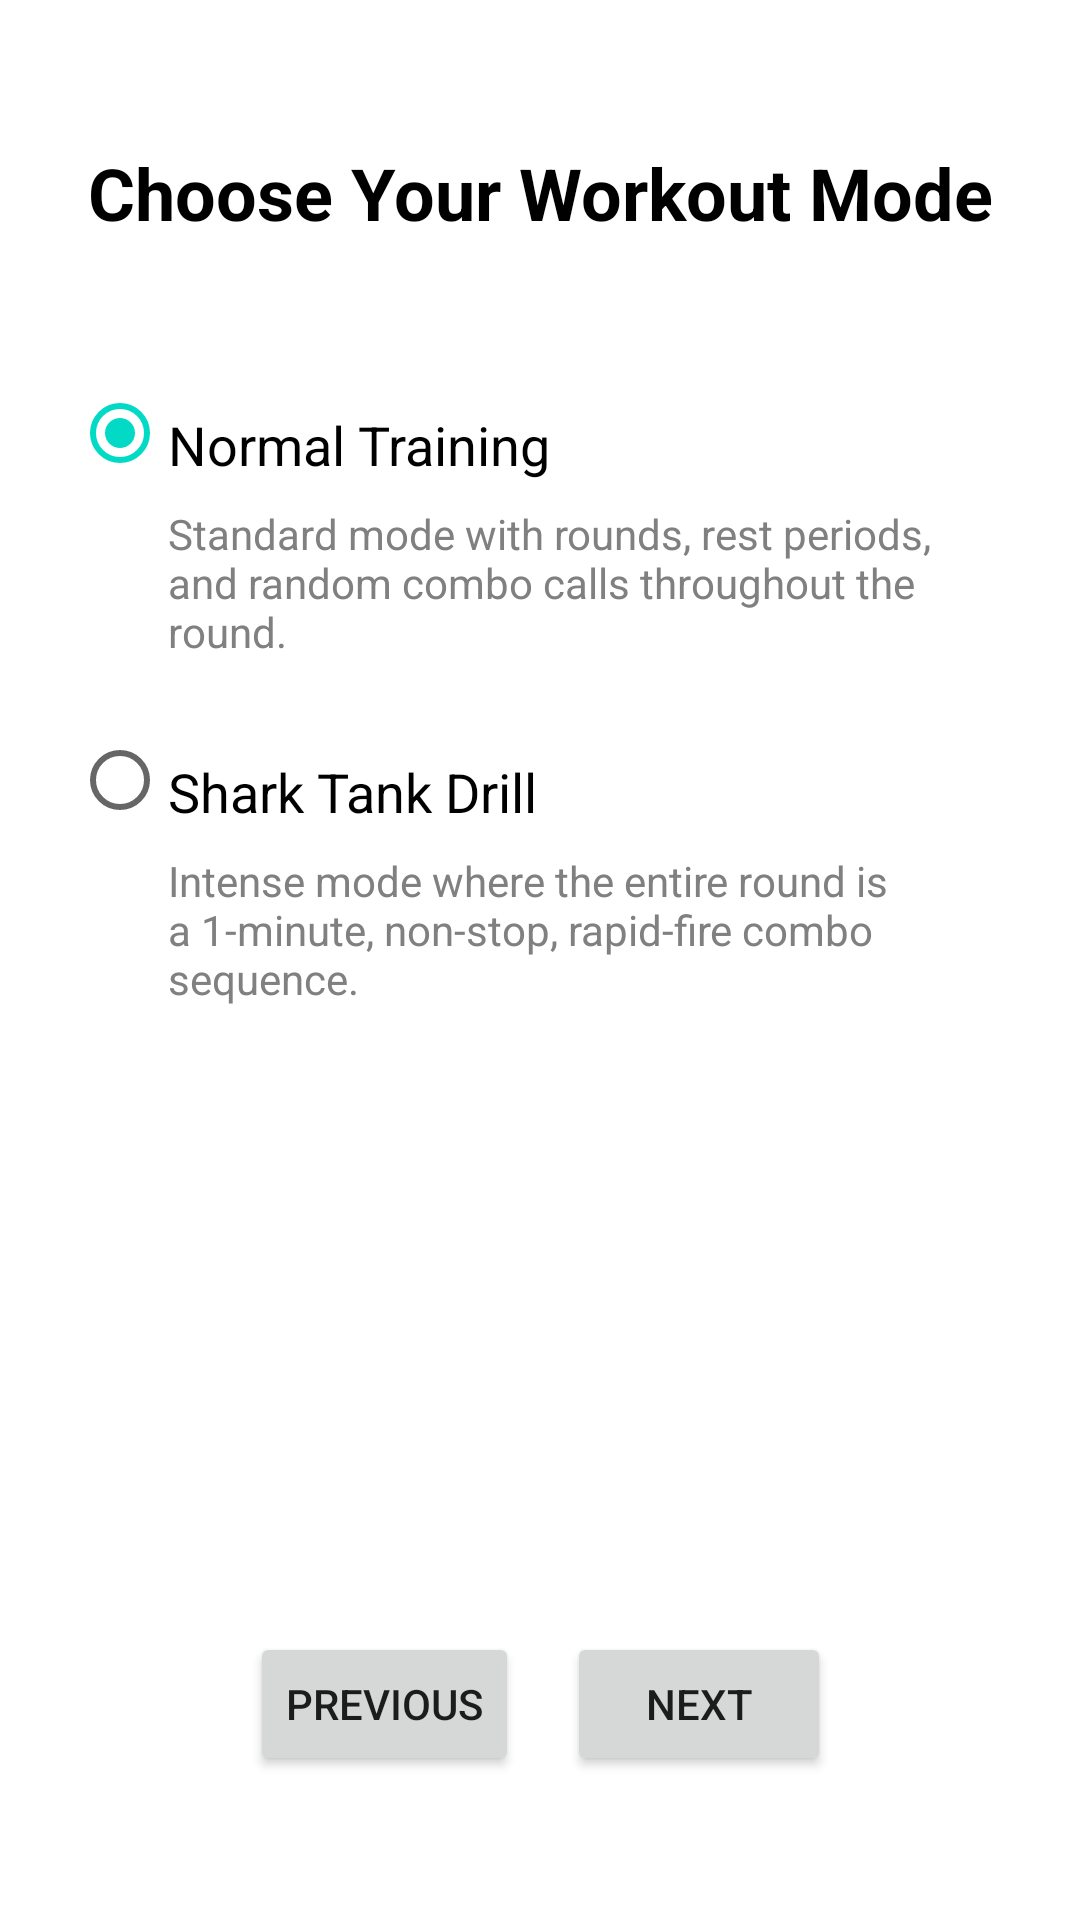

Write the Android layout XML for this screen, with the resource values it uses.
<!-- AndroidManifest.xml: application theme Theme.KickboxingTrainer -->
<!-- res/layout/fragment_mode.xml -->
<?xml version="1.0" encoding="utf-8"?>
<androidx.constraintlayout.widget.ConstraintLayout
    xmlns:android="http://schemas.android.com/apk/res/android"
    xmlns:app="http://schemas.android.com/apk/res-auto"
    xmlns:tools="http://schemas.android.com/tools"
    android:layout_width="match_parent"
    android:layout_height="match_parent"
    android:padding="16dp"
    tools:context=".fragments.ModeFragment">

    <TextView
        android:id="@+id/text_mode_title"
        android:layout_width="0dp"
        android:layout_height="wrap_content"
        android:text="Choose Your Workout Mode"
        android:textSize="24sp"
        android:textStyle="bold"
        android:textColor="@color/black"
        android:textAlignment="center"
        android:layout_marginTop="32dp"
        app:layout_constraintTop_toTopOf="parent"
        app:layout_constraintStart_toStartOf="parent"
        app:layout_constraintEnd_toEndOf="parent" />

    <RadioGroup
        android:id="@+id/radio_group_mode"
        android:layout_width="0dp"
        android:layout_height="wrap_content"
        android:layout_marginTop="32dp"
        android:padding="8dp"
        app:layout_constraintTop_toBottomOf="@id/text_mode_title"
        app:layout_constraintStart_toStartOf="parent"
        app:layout_constraintEnd_toEndOf="parent">

        <RadioButton
            android:id="@+id/radio_normal"
            android:layout_width="match_parent"
            android:layout_height="wrap_content"
            android:text="Normal Training"
            android:checked="true"
            android:textSize="18sp"
            android:paddingTop="12dp"
            android:paddingBottom="4dp" />

        <TextView
            android:id="@+id/text_normal_desc"
            android:layout_width="match_parent"
            android:layout_height="wrap_content"
            android:layout_marginBottom="16dp"
            android:layout_marginStart="32dp"
            android:text="Standard mode with rounds, rest periods, and random combo calls throughout the round."
            android:textSize="14sp"
            android:textColor="@color/gray" />

        <RadioButton
            android:id="@+id/radio_shark_tank"
            android:layout_width="match_parent"
            android:layout_height="wrap_content"
            android:text="Shark Tank Drill"
            android:textSize="18sp"
            android:paddingTop="12dp"
            android:paddingBottom="4dp" />

        <TextView
            android:id="@+id/text_shark_tank_desc"
            android:layout_width="match_parent"
            android:layout_height="wrap_content"
            android:layout_marginBottom="16dp"
            android:layout_marginStart="32dp"
            android:text="Intense mode where the entire round is a 1-minute, non-stop, rapid-fire combo sequence."
            android:textSize="14sp"
            android:textColor="@color/gray" />

    </RadioGroup>

    <Button
        android:id="@+id/btn_previous"
        android:layout_width="wrap_content"
        android:layout_height="wrap_content"
        android:text="Previous"
        android:layout_marginBottom="32dp"
        app:layout_constraintBottom_toBottomOf="parent"
        app:layout_constraintStart_toStartOf="parent"
        app:layout_constraintEnd_toStartOf="@id/btn_next"
        app:layout_constraintHorizontal_chainStyle="packed" />

    <Button
        android:id="@+id/btn_next"
        android:layout_width="wrap_content"
        android:layout_height="wrap_content"
        android:text="Next"
        android:layout_marginBottom="32dp"
        android:layout_marginStart="16dp"
        app:layout_constraintBottom_toBottomOf="parent"
        app:layout_constraintStart_toEndOf="@id/btn_previous"
        app:layout_constraintEnd_toEndOf="parent" />

</androidx.constraintlayout.widget.ConstraintLayout>
<!-- resources referenced by this layout -->
<resources>
  <color name="black">#FF000000</color>
  <color name="gray">#808080</color>
  <style name="Theme.KickboxingTrainer" parent="Theme.MaterialComponents.DayNight.NoActionBar">
          
          <item name="colorPrimary">@color/purple_500</item>
          <item name="colorPrimaryVariant">@color/purple_700</item>
          <item name="colorOnPrimary">@color/white</item>
          
          <item name="colorSecondary">@color/teal_200</item>
          <item name="colorSecondaryVariant">@color/teal_700</item>
          <item name="colorOnSecondary">@color/black</item>
          
          <item name="android:statusBarColor">?attr/colorPrimaryVariant</item>
          
      </style>
  <color name="purple_500">#FF6200EE</color>
  <color name="purple_700">#FF3700B3</color>
  <color name="white">#FFFFFFFF</color>
  <color name="teal_200">#FF03DAC5</color>
  <color name="teal_700">#FF018786</color>
</resources>
